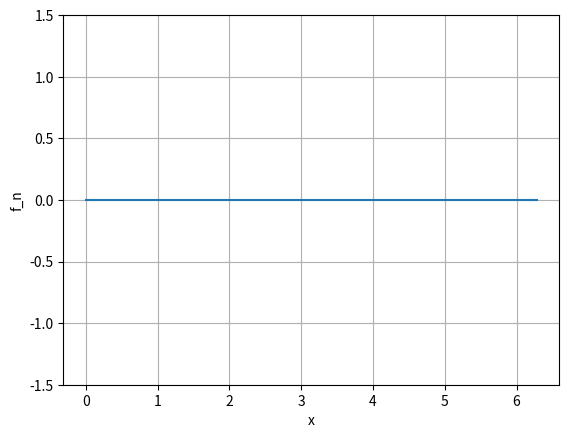

Python code for this plot:
#!/usr/bin/env python3
# -*- coding: utf-8 -*-
"""
    Animation der Funktion 
        f(x) = 4/pi * sum(sin((2k+1)x)/(2k+1), k=0, k=inf)
    Jeder schritt addiert ein summand der Fourier Reihe.
"""

import numpy as np
import matplotlib as mpl
import matplotlib.pyplot as plt
import matplotlib.animation


# x-Range in which to plot
x = np.linspace(0, 2 * np.pi,200)
y = 0 * x

# Initialisation of the figure
#plt.clf()
fig = plt.figure()
ax = fig.add_subplot(1,1,1)
ax.set_ylim(-1.5, 1.5)
ax.set_xlabel('x')
ax.set_ylabel('f_n')
ax.grid()


plot,  = ax.plot(x, y)
text = ax.text(0, -1, '')


# The plotting function1
def plot_ft(n):
    y = 0 * x
    for i in range(n):
        # Update the function and the plot
        y = y + 4 * np.sin((2 * i + 1) * x)/(np.pi * (2 * i + 1))
        
        
        # update plot
        plot.set_ydata(y)
        
        
        # update text
        text.set_text(f'n = {n:5.0f}')
        
        
    return plot, text
  

# Initialise the animation

ani = mpl.animation.FuncAnimation(fig, plot_ft, 
                                          interval=300, blit=True)
    
# Starte die Animation.
plt.show()









